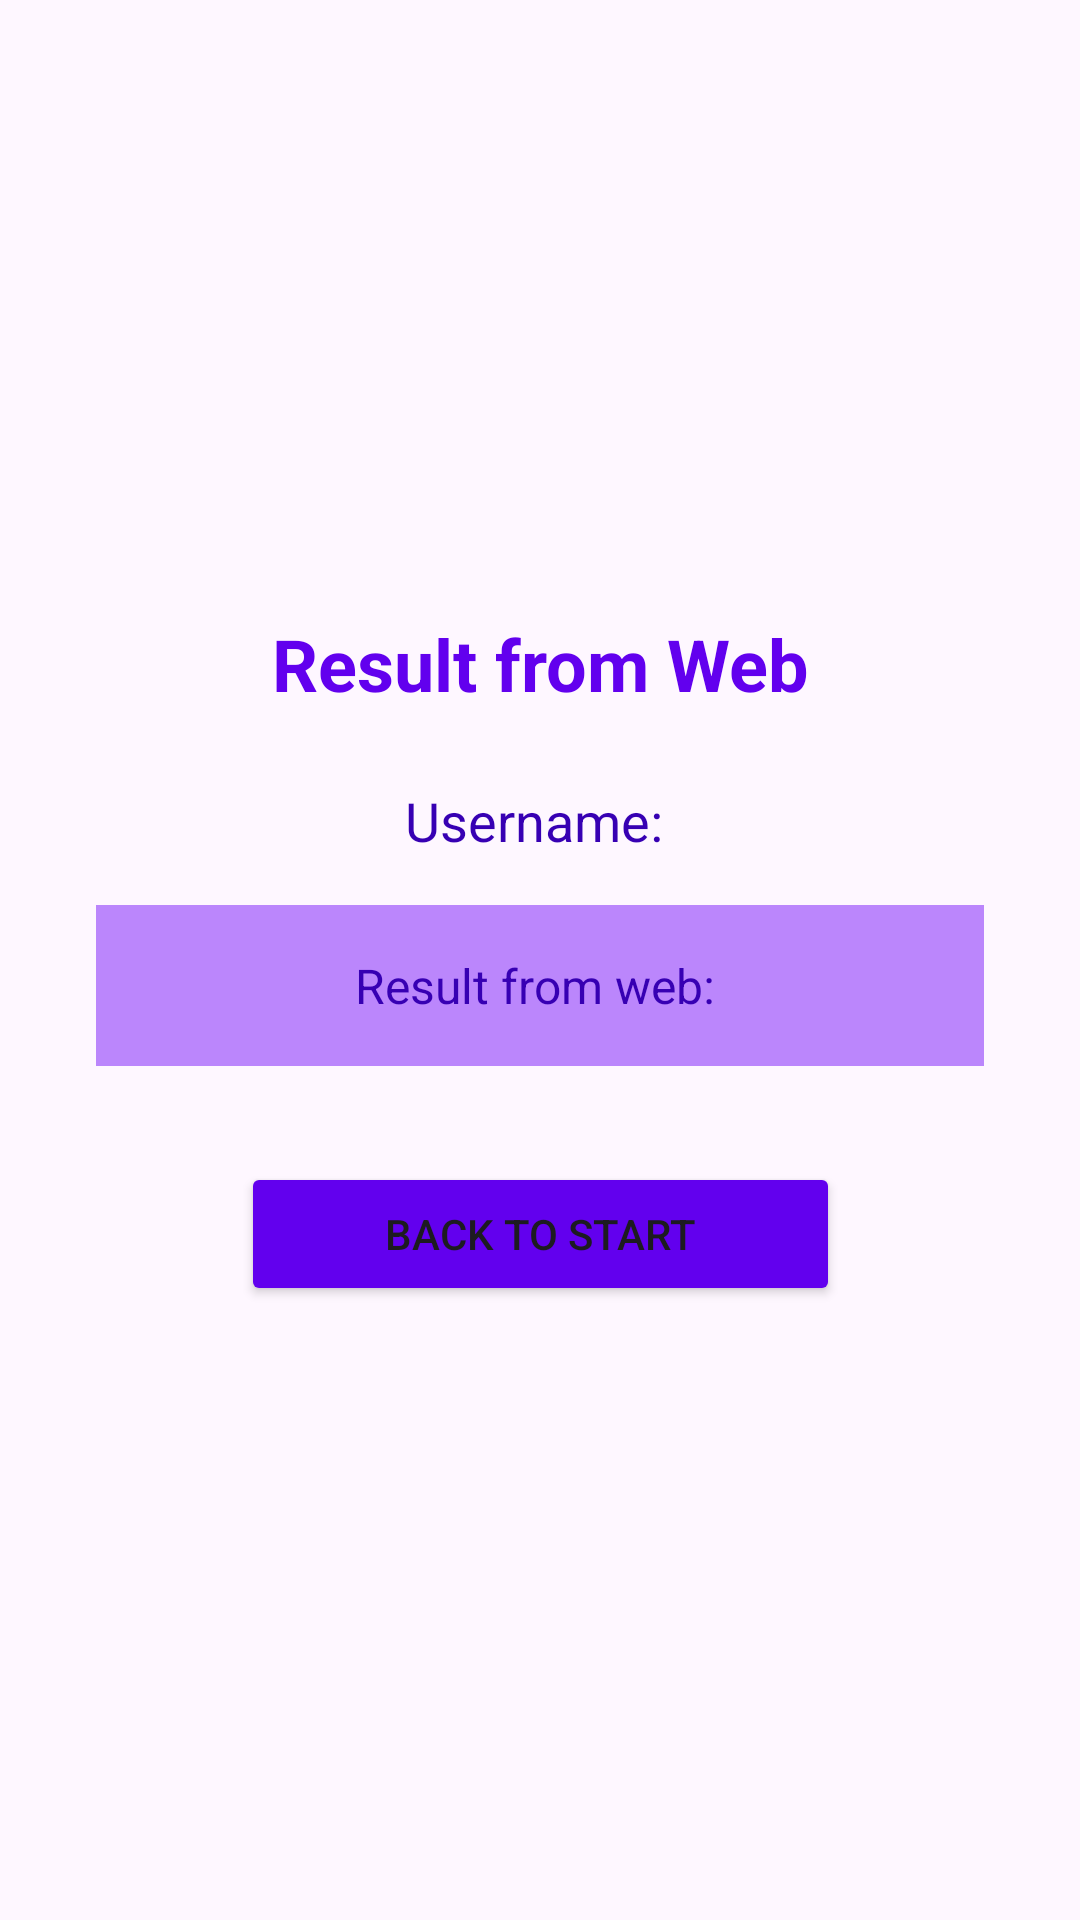

Android layout source for this screen:
<!-- AndroidManifest.xml: application theme Theme.HelloWorld -->
<!-- res/layout/fragment_result.xml -->
<?xml version="1.0" encoding="utf-8"?>
<androidx.constraintlayout.widget.ConstraintLayout xmlns:android="http://schemas.android.com/apk/res/android"
    xmlns:app="http://schemas.android.com/apk/res-auto"
    android:layout_width="match_parent"
    android:layout_height="match_parent"
    android:padding="32dp">

    <TextView
        android:id="@+id/titleText"
        android:layout_width="wrap_content"
        android:layout_height="wrap_content"
        android:text="@string/result_title"
        android:textSize="24sp"
        android:textStyle="bold"
        android:textColor="@color/purple_500"
        app:layout_constraintBottom_toTopOf="@+id/usernameText"
        app:layout_constraintEnd_toEndOf="parent"
        app:layout_constraintStart_toStartOf="parent"
        app:layout_constraintTop_toTopOf="parent"
        app:layout_constraintVertical_chainStyle="packed" />

    <TextView
        android:id="@+id/usernameText"
        android:layout_width="wrap_content"
        android:layout_height="wrap_content"
        android:layout_marginTop="24dp"
        android:text="Username: "
        android:textSize="18sp"
        android:textColor="@color/purple_700"
        app:layout_constraintBottom_toTopOf="@+id/resultText"
        app:layout_constraintEnd_toEndOf="parent"
        app:layout_constraintStart_toStartOf="parent"
        app:layout_constraintTop_toBottomOf="@+id/titleText" />

    <TextView
        android:id="@+id/resultText"
        android:layout_width="0dp"
        android:layout_height="wrap_content"
        android:layout_marginTop="16dp"
        android:text="Result from web: "
        android:textSize="16sp"
        android:textAlignment="center"
        android:background="@color/purple_200"
        android:padding="16dp"
        android:textColor="@color/purple_700"
        app:layout_constraintBottom_toTopOf="@+id/backButton"
        app:layout_constraintEnd_toEndOf="parent"
        app:layout_constraintStart_toStartOf="parent"
        app:layout_constraintTop_toBottomOf="@+id/usernameText" />

    <Button
        android:id="@+id/backButton"
        android:layout_width="wrap_content"
        android:layout_height="wrap_content"
        android:layout_marginTop="32dp"
        android:text="@string/back"
        android:backgroundTint="@color/purple_500"
        android:paddingStart="48dp"
        android:paddingEnd="48dp"
        app:layout_constraintBottom_toBottomOf="parent"
        app:layout_constraintEnd_toEndOf="parent"
        app:layout_constraintStart_toStartOf="parent"
        app:layout_constraintTop_toBottomOf="@+id/resultText" />

</androidx.constraintlayout.widget.ConstraintLayout>
<!-- resources referenced by this layout -->
<resources>
  <color name="purple_200">#FFBB86FC</color>
  <color name="purple_500">#FF6200EE</color>
  <color name="purple_700">#FF3700B3</color>
  <string name="back">Back to Start</string>
  <string name="result_title">Result from Web</string>
  <style name="Theme.HelloWorld" parent="Theme.Material3.DayNight">
          
          <item name="colorPrimary">@color/purple_500</item>
          <item name="colorPrimaryVariant">@color/purple_700</item>
          <item name="colorOnPrimary">@color/white</item>
          
          <item name="colorSecondary">@color/teal_200</item>
          <item name="colorSecondaryVariant">@color/teal_700</item>
          <item name="colorOnSecondary">@color/black</item>
          
          <item name="android:statusBarColor">?attr/colorPrimaryVariant</item>
      </style>
  <color name="white">#FFFFFFFF</color>
  <color name="teal_200">#FF03DAC5</color>
  <color name="teal_700">#FF018786</color>
  <color name="black">#FF000000</color>
</resources>
